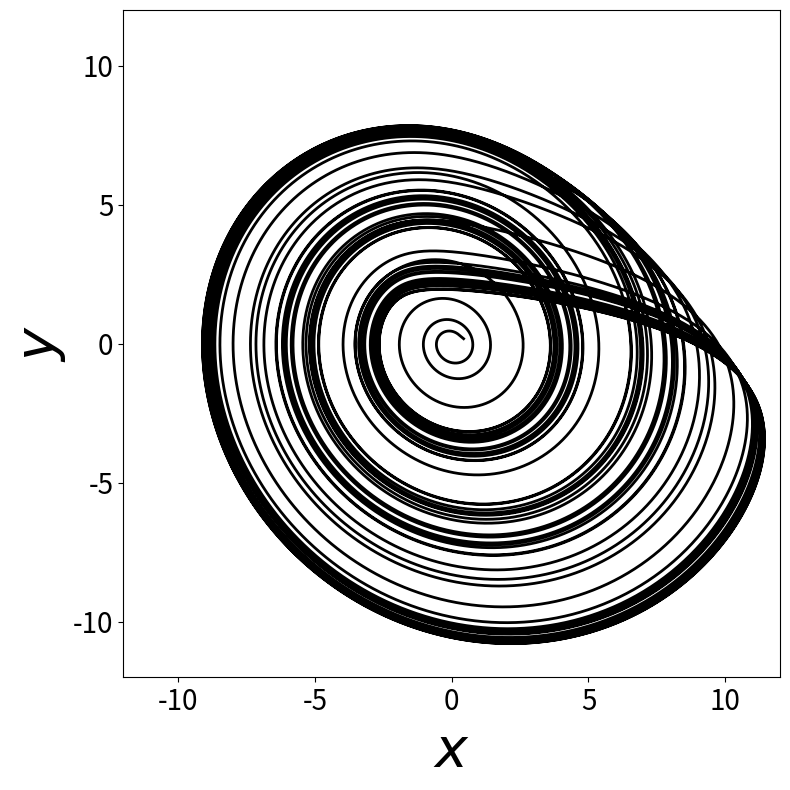

The script that saved this image:
import numpy as np
import matplotlib.pyplot as plt
from scipy.integrate import odeint

params = { 'figure.figsize': (8,8),
          'axes.labelsize': 40,
          'lines.linewidth': 2,
          #'text.fontsize': 12,
          #'lines.color': 'r',
          'xtick.labelsize': 20,
          'ytick.labelsize': 20,
          # 'legend.fontsize': 10,
          # 'title.fontsize': 12,
          # 'text.usetex': False,
          # 'font': 'Helvetica',
          #'mathtext.bf': 'helvetica:bold',
          # 'xtick.major.pad': 6,
          # 'ytick.major.pad': 6,
          # 'xtick.major.size': 5,
          # 'ytick.major.size': 5,
          # 'xtick.minor.size': 3,      # minor tick size in points
          # 'xtick.major.width': 1.,    # major tick width in points
          # 'xtick.minor.width': 1.,    # minor tick width in points
          # 'ytick.minor.size': 3,      # minor tick size in points
          # 'ytick.major.width': 1.,    # major tick width in points
          # 'ytick.minor.width': 1.,    # minor tick width in points
          # 'tick.labelsize': 'small'
           }

plt.rcParams.update(params)



def dynamics(x,t,a=0.2, beta=0.2, gamma=5.7):
	xdot = np.zeros(3)
	xdot[0] = -x[1] - x[2]
	xdot[1] = x[0] + a*x[1]
	xdot[2] = beta + x[2]*(x[0]-gamma)
	return xdot 


x_init = np.random.uniform(0.1,0.5,3)

t_init=0; t_final = 300; t_step = 0.01
tpoints = np.arange(t_init,t_final,t_step)

transient=int(0.8*len(tpoints))

a=0.2; beta=0.2; gamma=5.7; alpha=0.03
y = odeint(dynamics, x_init, tpoints,args=(a,beta,gamma), hmax = 0.01)

plt.figure()
plt.plot(y[:,0],y[:,1],'k')
plt.xlabel(r"$x$")
plt.ylabel(r"$y$")
plt.xlim([-12,12])
plt.ylim([-12,12])
plt.tight_layout()

plt.show()
